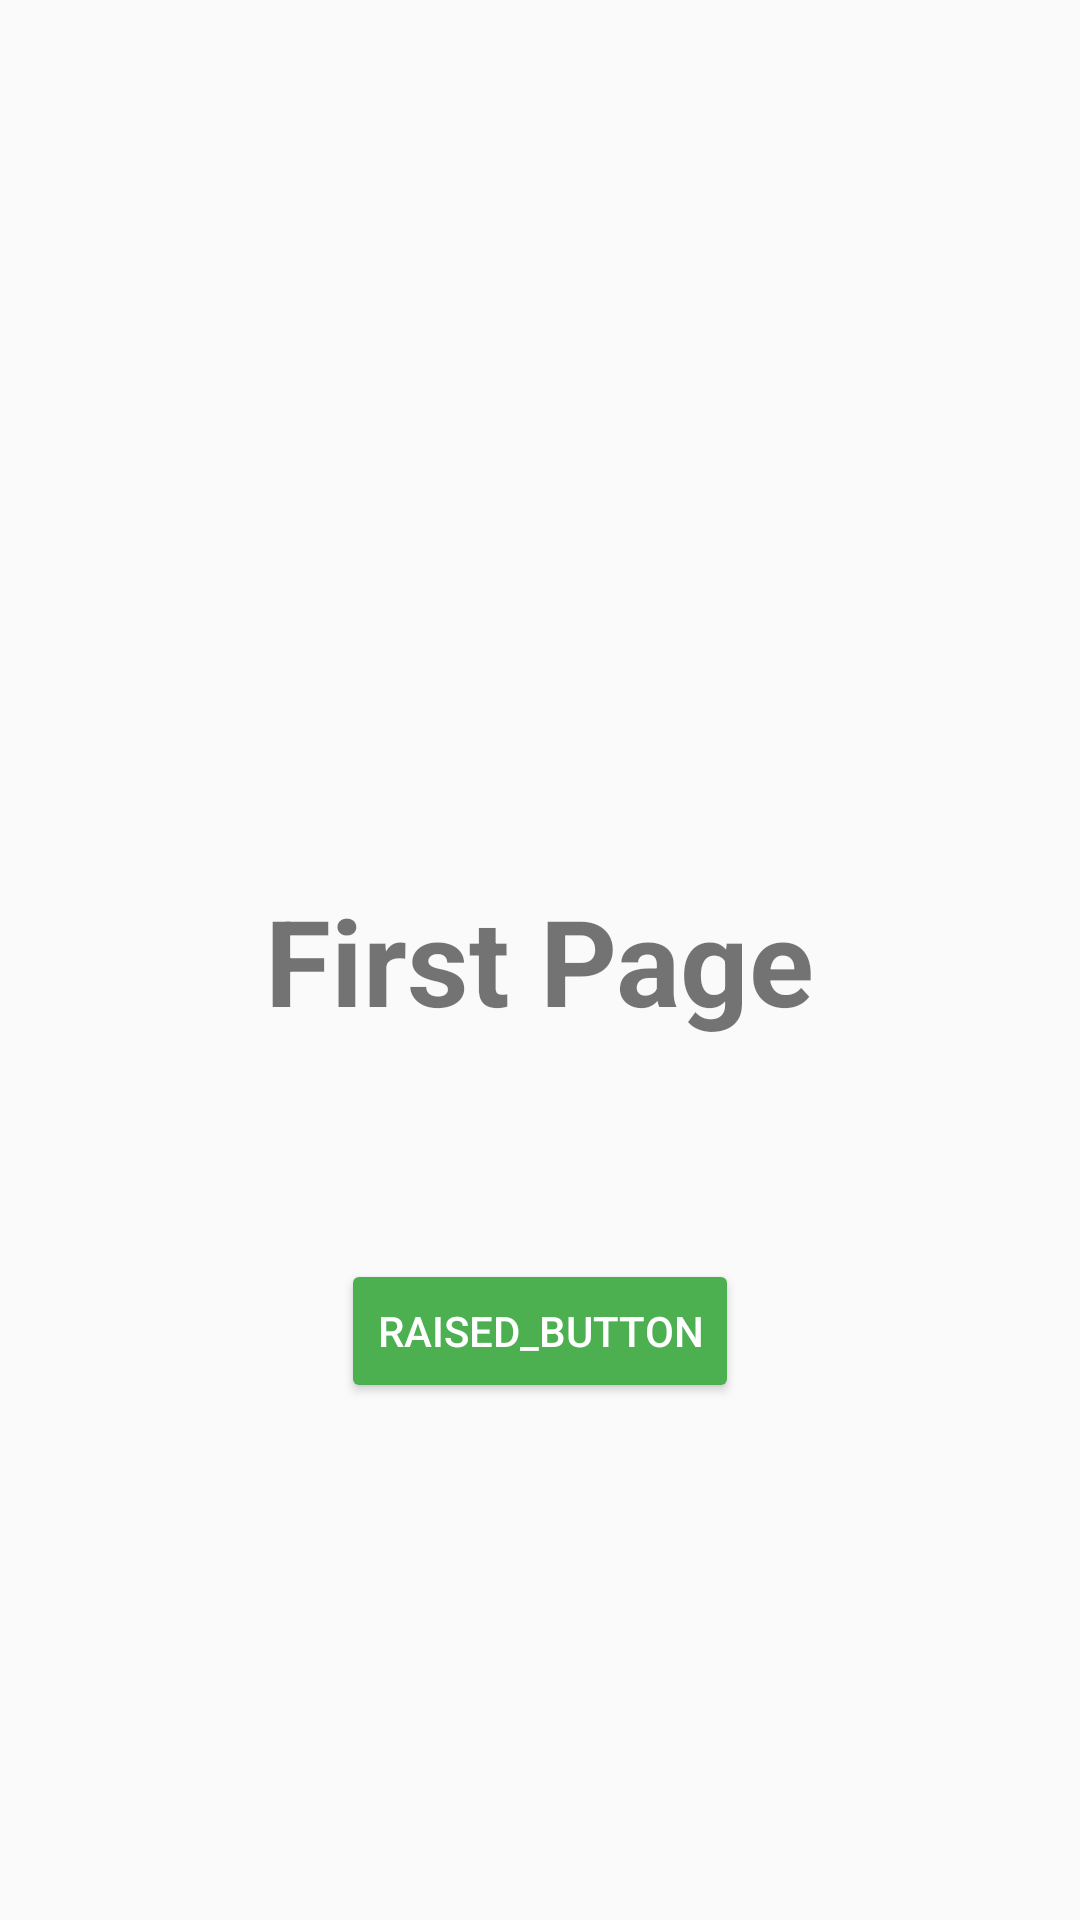

The Android layout XML behind this screen, and the referenced resources:
<!-- AndroidManifest.xml: application theme AppTheme -->
<!-- res/layout/viewpager1_layout.xml -->
<?xml version="1.0" encoding="utf-8"?>
<RelativeLayout

    xmlns:android="http://schemas.android.com/apk/res/android"
    android:orientation="vertical"
    android:layout_width="match_parent"
    android:layout_height="match_parent">

    <TextView
        android:id="@+id/textView"
        android:layout_width="wrap_content"
        android:layout_height="wrap_content"
        android:layout_centerHorizontal="true"
        android:layout_centerVertical="true"
        android:text="@string/first_page"
        android:textSize="40sp"
        android:textStyle="bold"/>

    <android.support.v7.widget.AppCompatButton
        android:layout_width="wrap_content"
        android:layout_height="wrap_content"
        android:id="@+id/raised_btn"
        android:layout_marginTop="73dp"
        android:text="@string/raised_button"
        style="@style/RaisedButton"
        android:layout_below="@+id/textView"
        android:layout_centerHorizontal="true"/>


</RelativeLayout>
<!-- resources referenced by this layout -->
<resources>
  <string name="first_page">First Page</string>
  <string name="raised_button">raised_button</string>
  <style name="RaisedButton" parent="Widget.AppCompat.Button.Colored">
  
          <item name="backgroundTint">@color/colorRaisedButton</item>
          <item name="android:textColor">@color/colorRaisedButtonText</item>
  
      </style>
  <style name="AppTheme" parent="Theme.AppCompat.Light.NoActionBar">
          
          <item name="colorPrimary">@color/colorPrimary</item>
          <item name="colorPrimaryDark">@color/colorPrimaryDark</item>
          <item name="colorAccent">@color/colorAccent</item>
      </style>
  <color name="colorRaisedButton">#4CAF50</color>
  <color name="colorRaisedButtonText">#FFFFFF</color>
  <color name="colorPrimary">#3F51B5</color>
  <color name="colorPrimaryDark">#303F9F</color>
  <color name="colorAccent">#FF4081</color>
</resources>
